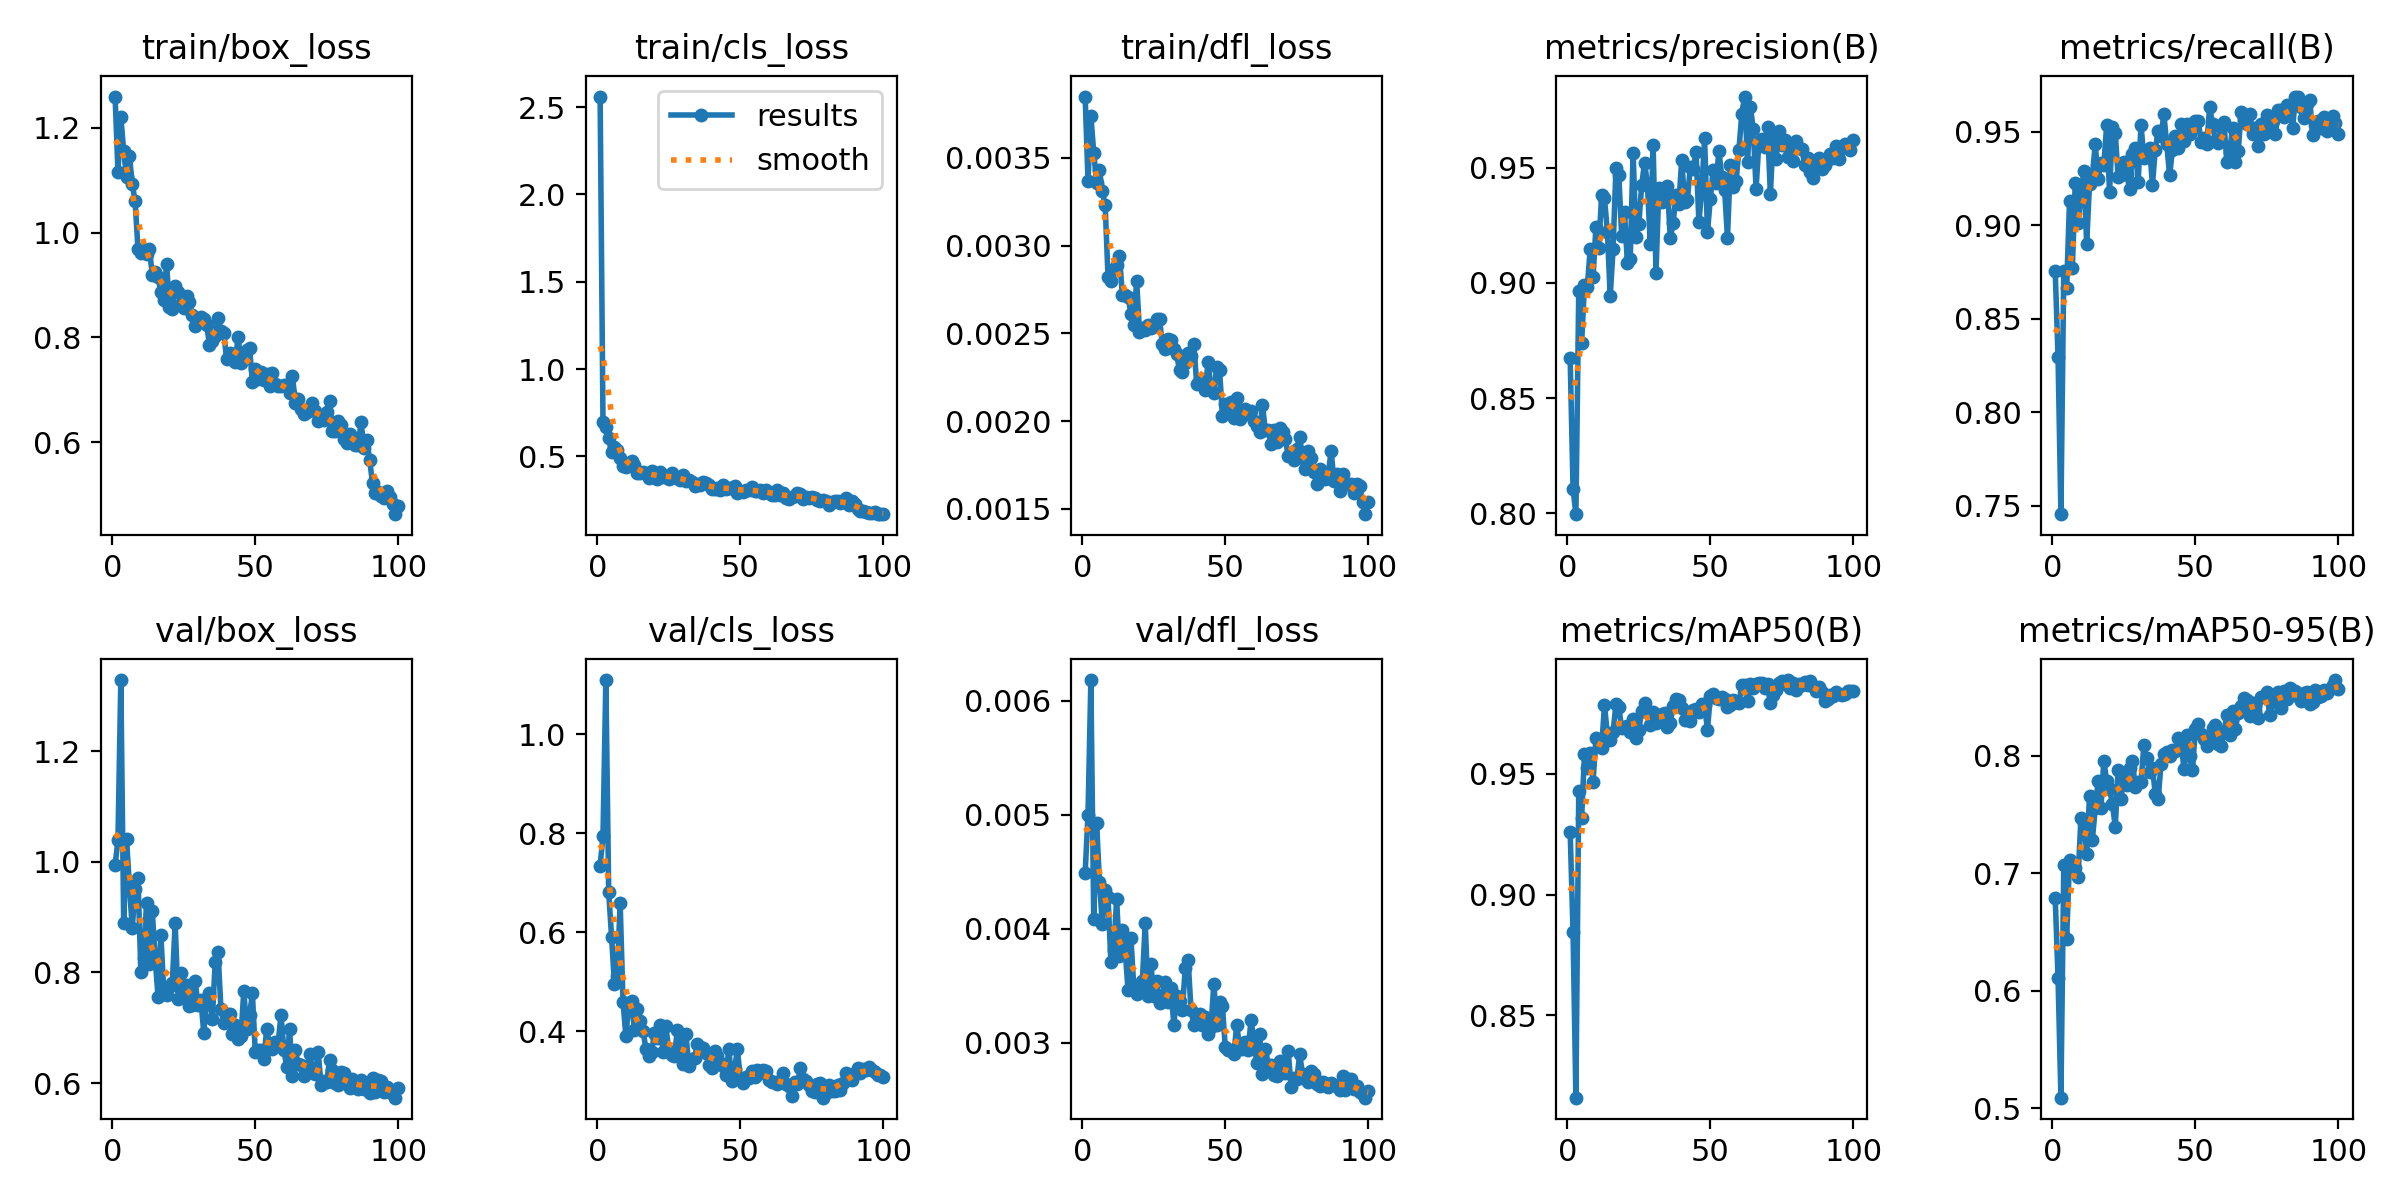

The file beside this chart, header and first rows:
epoch, time, train/box_loss, train/cls_loss, train/dfl_loss, metrics/precision(B), metrics/recall(B), metrics/mAP50(B), metrics/mAP50-95(B), val/box_loss, val/cls_loss, val/dfl_loss, lr/pg0, lr/pg1, lr/pg2
1, 24.79, 1.26, 2.56, 0.00385, 0.8674, 0.8755, 0.9259, 0.6789, 0.994, 0.7345, 0.00449, 0.0006525, 0.0006525, 0.0006525
2, 42.46, 1.116, 0.6975, 0.00337, 0.8106, 0.8297, 0.8847, 0.6104, 1.039, 0.7938, 0.005, 0.001306, 0.001306, 0.001306
3, 59.97, 1.221, 0.6703, 0.00374, 0.7996, 0.7455, 0.816, 0.5088, 1.328, 1.109, 0.00618, 0.001947, 0.001947, 0.001947
4, 77.79, 1.155, 0.6073, 0.00353, 0.8964, 0.8755, 0.9427, 0.7072, 0.8901, 0.68, 0.00409, 0.001941, 0.001941, 0.001941
5, 95.91, 1.107, 0.5244, 0.00336, 0.8738, 0.8663, 0.9317, 0.6442, 1.041, 0.5906, 0.00493, 0.001921, 0.001921, 0.001921
6, 114, 1.147, 0.5557, 0.00343, 0.899, 0.9127, 0.9581, 0.7115, 0.9558, 0.4957, 0.00441, 0.001901, 0.001901, 0.001901
7, 132, 1.093, 0.54, 0.00331, 0.8984, 0.8773, 0.9526, 0.7073, 0.8806, 0.5109, 0.00404, 0.001881, 0.001881, 0.001881
8, 149.9, 1.06, 0.4931, 0.00323, 0.9147, 0.9226, 0.9584, 0.7044, 0.9501, 0.6596, 0.00434, 0.001861, 0.001861, 0.001861
9, 167.8, 0.9681, 0.4473, 0.00282, 0.9024, 0.9011, 0.9468, 0.6968, 0.9704, 0.4595, 0.00428, 0.001842, 0.001842, 0.001842
10, 185.7, 0.9619, 0.4402, 0.0028, 0.9243, 0.9163, 0.9648, 0.7466, 0.8013, 0.3896, 0.00371, 0.001822, 0.001822, 0.001822
11, 203.7, 0.9661, 0.462, 0.00287, 0.9152, 0.9291, 0.9636, 0.7429, 0.8266, 0.4528, 0.00381, 0.001802, 0.001802, 0.001802
12, 221.7, 0.9583, 0.4768, 0.00289, 0.9382, 0.8902, 0.9607, 0.7163, 0.9257, 0.461, 0.00426, 0.001782, 0.001782, 0.001782
13, 239.6, 0.9692, 0.4504, 0.00294, 0.9367, 0.9223, 0.9785, 0.7657, 0.816, 0.4023, 0.00376, 0.001762, 0.001762, 0.001762
14, 257.6, 0.919, 0.4061, 0.00272, 0.9223, 0.9267, 0.9661, 0.7286, 0.9108, 0.4456, 0.00399, 0.001743, 0.001743, 0.001743
15, 275.5, 0.9256, 0.4031, 0.00272, 0.8943, 0.9432, 0.9641, 0.755, 0.826, 0.4212, 0.00381, 0.001723, 0.001723, 0.001723
16, 293.5, 0.916, 0.4128, 0.00271, 0.9147, 0.9249, 0.9673, 0.7784, 0.7565, 0.4006, 0.00346, 0.001703, 0.001703, 0.001703
17, 311.4, 0.8857, 0.4082, 0.00261, 0.9497, 0.9333, 0.9787, 0.7559, 0.8685, 0.3648, 0.00392, 0.001683, 0.001683, 0.001683
18, 329.4, 0.8722, 0.3774, 0.00255, 0.9468, 0.9322, 0.9776, 0.7956, 0.7677, 0.349, 0.00349, 0.001663, 0.001663, 0.001663
19, 347.4, 0.9406, 0.4161, 0.0028, 0.9204, 0.9536, 0.9689, 0.7784, 0.7597, 0.3573, 0.00343, 0.001644, 0.001644, 0.001644
20, 365.3, 0.857, 0.3849, 0.00251, 0.9306, 0.9176, 0.9692, 0.7716, 0.773, 0.3952, 0.00345, 0.001624, 0.001624, 0.001624
21, 383.2, 0.855, 0.3693, 0.00253, 0.9087, 0.9524, 0.9699, 0.7592, 0.7809, 0.386, 0.00354, 0.001604, 0.001604, 0.001604
22, 401.2, 0.8987, 0.4088, 0.00252, 0.9104, 0.9492, 0.9674, 0.7393, 0.8894, 0.4131, 0.00405, 0.001584, 0.001584, 0.001584
23, 419.1, 0.8857, 0.3844, 0.00255, 0.9565, 0.9259, 0.9727, 0.7881, 0.7526, 0.3576, 0.00341, 0.001564, 0.001564, 0.001564
24, 437.1, 0.8631, 0.3879, 0.00253, 0.9201, 0.9267, 0.9646, 0.7629, 0.7996, 0.4095, 0.00369, 0.001545, 0.001545, 0.001545
25, 455, 0.8562, 0.3727, 0.00255, 0.9256, 0.9339, 0.968, 0.783, 0.7618, 0.3606, 0.00341, 0.001525, 0.001525, 0.001525
26, 473, 0.8793, 0.4052, 0.00258, 0.9423, 0.9276, 0.9761, 0.7751, 0.7782, 0.3511, 0.00354, 0.001505, 0.001505, 0.001505
27, 490.9, 0.8676, 0.3849, 0.00258, 0.9522, 0.9194, 0.9793, 0.7891, 0.7389, 0.349, 0.00335, 0.001485, 0.001485, 0.001485
28, 508.8, 0.8422, 0.3745, 0.00244, 0.9429, 0.9381, 0.9756, 0.7955, 0.7414, 0.4031, 0.00342, 0.001465, 0.001465, 0.001465
29, 526.7, 0.8218, 0.365, 0.00241, 0.9168, 0.9414, 0.9701, 0.7729, 0.7843, 0.3744, 0.00353, 0.001446, 0.001446, 0.001446
30, 544.6, 0.8359, 0.3937, 0.00247, 0.96, 0.9234, 0.9757, 0.7773, 0.7407, 0.3337, 0.00336, 0.001426, 0.001426, 0.001426
31, 562.5, 0.8395, 0.3575, 0.00246, 0.9044, 0.9536, 0.971, 0.7774, 0.7506, 0.3944, 0.00348, 0.001406, 0.001406, 0.001406
32, 580.5, 0.8341, 0.3669, 0.00241, 0.9411, 0.936, 0.9723, 0.8088, 0.6911, 0.3292, 0.00316, 0.001386, 0.001386, 0.001386
33, 598.5, 0.8244, 0.3554, 0.00238, 0.935, 0.9396, 0.9746, 0.798, 0.7469, 0.3437, 0.00341, 0.001366, 0.001366, 0.001366
34, 616.4, 0.7863, 0.3302, 0.00229, 0.9409, 0.9414, 0.9753, 0.7863, 0.7625, 0.3455, 0.00337, 0.001347, 0.001347, 0.001347
35, 634.3, 0.7925, 0.3441, 0.00228, 0.942, 0.9218, 0.9694, 0.7896, 0.7152, 0.3748, 0.00329, 0.001327, 0.001327, 0.001327
36, 652.3, 0.8017, 0.339, 0.00233, 0.9194, 0.9405, 0.9711, 0.7675, 0.8194, 0.3677, 0.00366, 0.001307, 0.001307, 0.001307
37, 670.2, 0.8372, 0.3523, 0.00239, 0.9259, 0.9506, 0.9781, 0.7629, 0.8365, 0.3661, 0.00373, 0.001287, 0.001287, 0.001287
38, 688.2, 0.8126, 0.3467, 0.00237, 0.9384, 0.948, 0.981, 0.793, 0.7337, 0.3548, 0.00329, 0.001267, 0.001267, 0.001267
39, 706.1, 0.8077, 0.3342, 0.00244, 0.934, 0.9594, 0.9805, 0.8017, 0.7083, 0.3324, 0.00316, 0.001248, 0.001248, 0.001248
40, 724, 0.7582, 0.3132, 0.00221, 0.9536, 0.9432, 0.9772, 0.8033, 0.7251, 0.3264, 0.00323, 0.001228, 0.001228, 0.001228
41, 741.9, 0.7696, 0.314, 0.00222, 0.9349, 0.9267, 0.9722, 0.7997, 0.7252, 0.3594, 0.00325, 0.001208, 0.001208, 0.001208
42, 759.9, 0.7684, 0.3183, 0.00224, 0.9362, 0.9404, 0.9726, 0.805, 0.6894, 0.3487, 0.00316, 0.001188, 0.001188, 0.001188
43, 777.8, 0.7528, 0.3093, 0.00218, 0.9504, 0.9478, 0.9717, 0.8042, 0.7052, 0.3354, 0.00323, 0.001168, 0.001168, 0.001168
44, 795.7, 0.8002, 0.3365, 0.00234, 0.9495, 0.9414, 0.9763, 0.8148, 0.6794, 0.3299, 0.00308, 0.001149, 0.001149, 0.001149
45, 813.7, 0.7516, 0.3132, 0.00218, 0.9567, 0.9542, 0.9767, 0.8129, 0.6854, 0.3118, 0.00314, 0.001129, 0.001129, 0.001129
46, 831.7, 0.7592, 0.3195, 0.00216, 0.9266, 0.945, 0.9754, 0.789, 0.7665, 0.3636, 0.00352, 0.001109, 0.001109, 0.001109
47, 849.6, 0.7753, 0.3192, 0.00231, 0.9401, 0.9542, 0.9789, 0.8174, 0.6987, 0.2983, 0.00316, 0.001089, 0.001089, 0.001089
48, 867.6, 0.7801, 0.3306, 0.00229, 0.9628, 0.9488, 0.9784, 0.7994, 0.7229, 0.3244, 0.00336, 0.001069, 0.001069, 0.001069
49, 885.5, 0.7156, 0.2911, 0.00203, 0.922, 0.9521, 0.9682, 0.7875, 0.762, 0.3633, 0.00332, 0.00105, 0.00105, 0.00105
50, 903.4, 0.7387, 0.3047, 0.0021, 0.9366, 0.956, 0.9823, 0.823, 0.6569, 0.304, 0.00296, 0.00103, 0.00103, 0.00103
51, 921.4, 0.7202, 0.2967, 0.00207, 0.9491, 0.9559, 0.9831, 0.8273, 0.6595, 0.2951, 0.00294, 0.00101, 0.00101, 0.00101
52, 939.4, 0.7348, 0.3104, 0.00211, 0.9433, 0.9447, 0.9814, 0.8186, 0.6603, 0.3076, 0.00294, 0.0009902, 0.0009902, 0.0009902
53, 957.3, 0.7188, 0.306, 0.00202, 0.9573, 0.9469, 0.9811, 0.8143, 0.6439, 0.3052, 0.0029, 0.0009704, 0.0009704, 0.0009704
54, 975.2, 0.731, 0.3233, 0.00213, 0.9462, 0.9432, 0.9819, 0.808, 0.6976, 0.3187, 0.00316, 0.0009506, 0.0009506, 0.0009506
55, 993.1, 0.7066, 0.3042, 0.00201, 0.9404, 0.9634, 0.9809, 0.8135, 0.6705, 0.308, 0.00296, 0.0009308, 0.0009308, 0.0009308
56, 1011, 0.7319, 0.3002, 0.00206, 0.9195, 0.9542, 0.9778, 0.8232, 0.6613, 0.3206, 0.00295, 0.000911, 0.000911, 0.000911
57, 1029, 0.7113, 0.3064, 0.00207, 0.9513, 0.945, 0.9786, 0.8257, 0.6739, 0.3148, 0.00301, 0.0008912, 0.0008912, 0.0008912
58, 1047, 0.7072, 0.2888, 0.00204, 0.9415, 0.9439, 0.9806, 0.8103, 0.6726, 0.321, 0.00294, 0.0008714, 0.0008714, 0.0008714
59, 1065, 0.7075, 0.3073, 0.00206, 0.9442, 0.9524, 0.9795, 0.8083, 0.7233, 0.3197, 0.0032, 0.0008516, 0.0008516, 0.0008516
60, 1083, 0.7094, 0.2909, 0.002, 0.9578, 0.9551, 0.9794, 0.8201, 0.6606, 0.3017, 0.00302, 0.0008318, 0.0008318, 0.0008318
... 40 more rows
